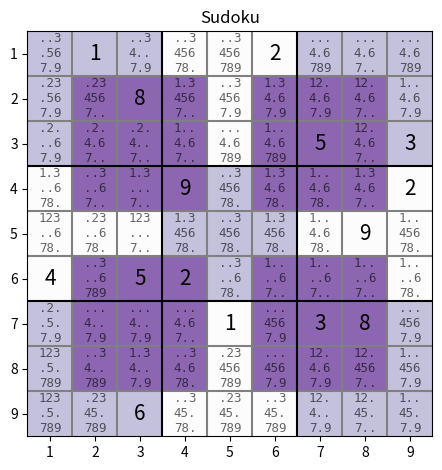
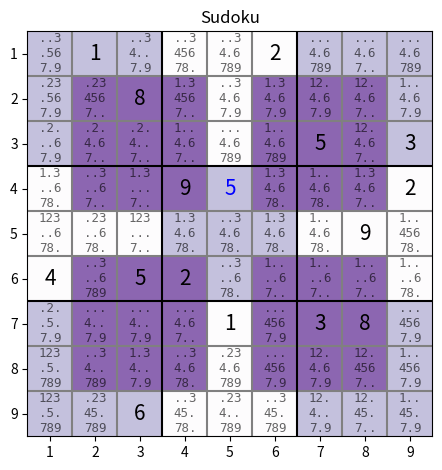
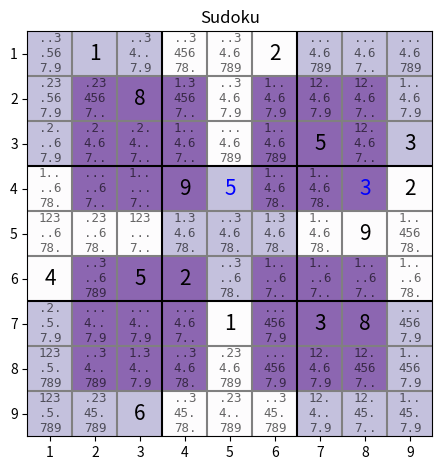
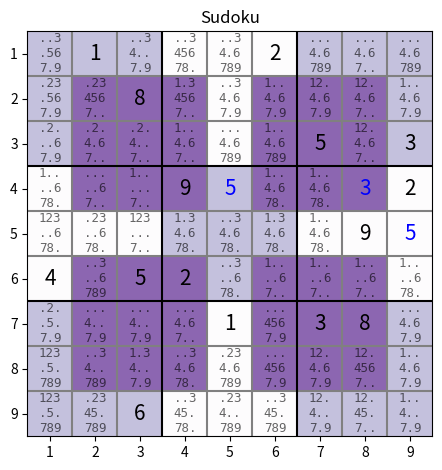
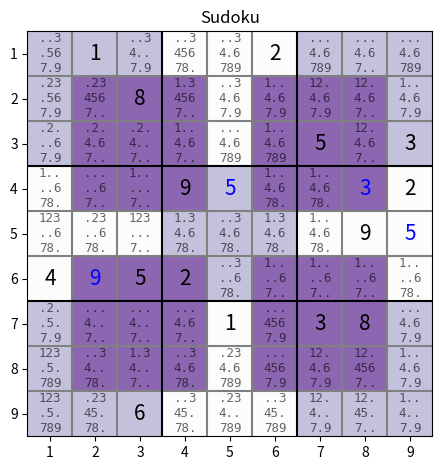
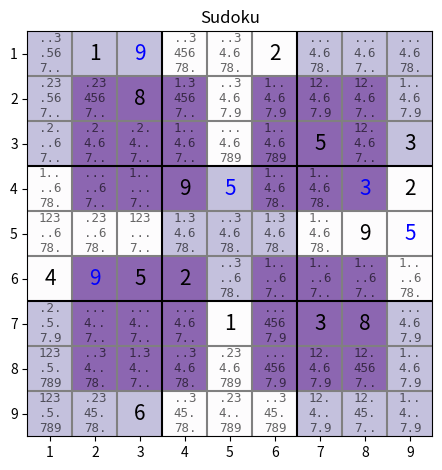
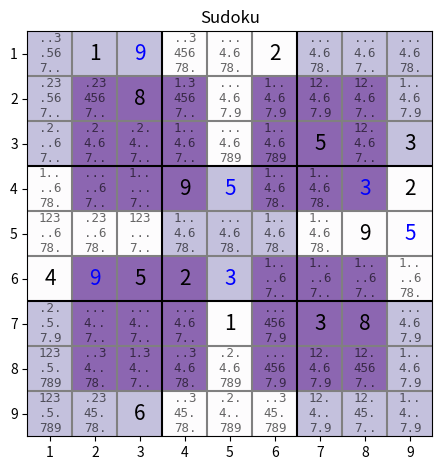
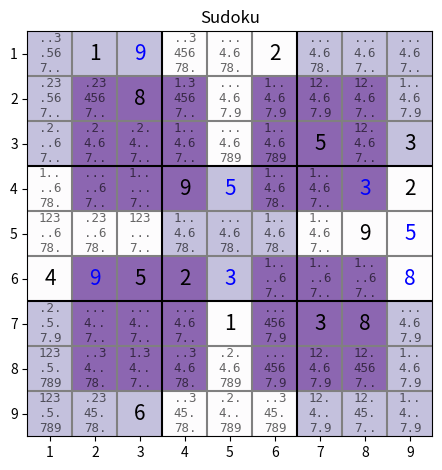
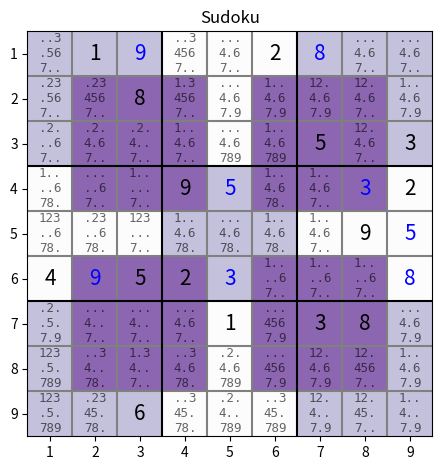
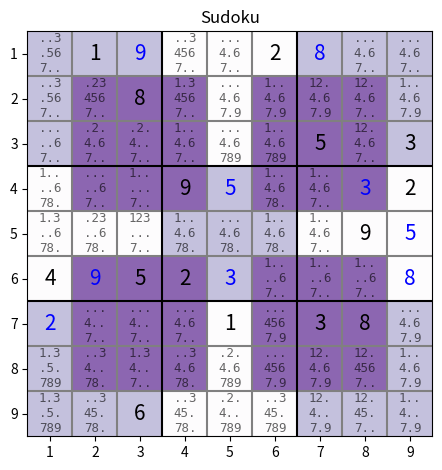
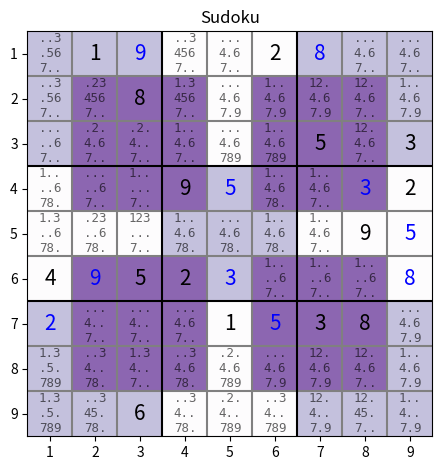
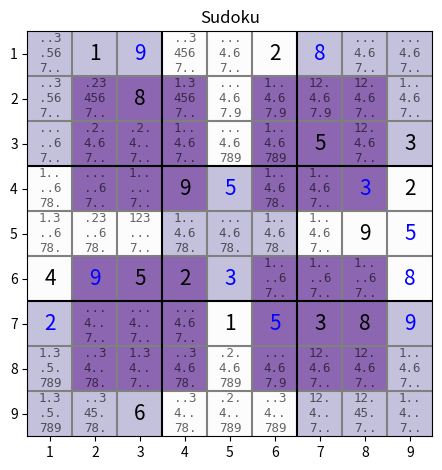
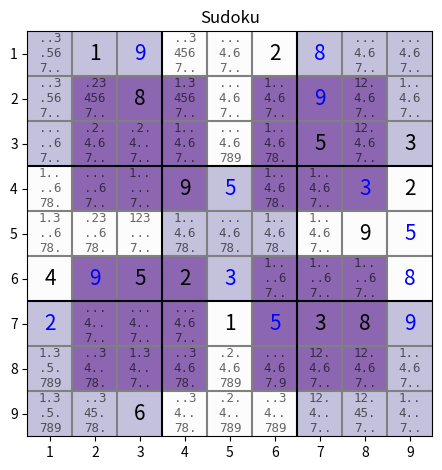
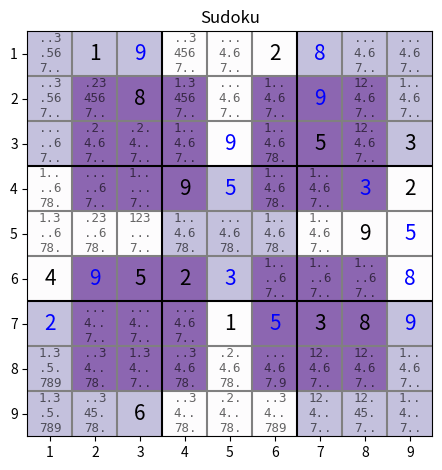
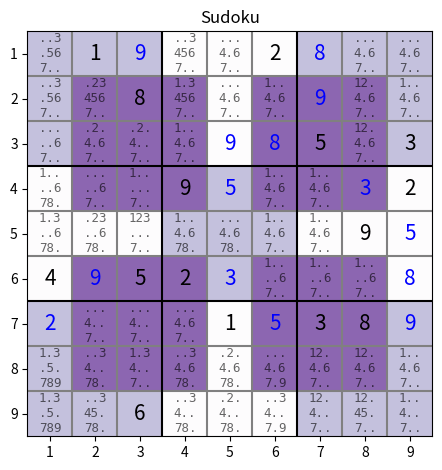
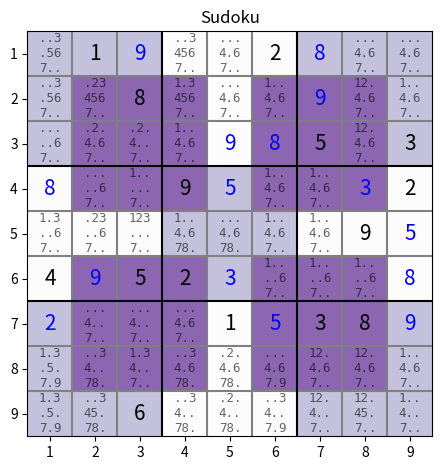

Recreate these plots in Python, in order.
import pandas as pd
import numpy as np
import matplotlib.pyplot as plt


class Sudoku:
    """Base Sudoku class"""

    def __init__(self, sudoku):
        self.puzzle = self.fromTextTuple(sudoku)
        self.originalPuzzle = self.puzzle.copy()
        self.initGroups()
        self.initPossibilities()

    def fromTextTuple(self, sudoku):
        puzzle = dict()
        if (len(sudoku) != 9):
            raise Exception('Need 9 rows')
        for r in range(9):
            arow = sudoku[r]
            if (len(arow) != 9):
                raise Exception('Need 9 cells in row ' + str(r + 1) + ': \"' + arow + '"')
            for c in range(9):
                if arow[c] == ' ' or arow[c] == '.':
                    pass
                elif arow[c] >= '1' and arow[c] <= '9':
                    puzzle[(r, c)] = int(arow[c])
                else:
                    raise Exception('Unrecognized character ' + arow[c] + ' at row ' + str(r + 1) + " col " + str(
                        c + 1) + ': \"' + arow + '"')
        return puzzle

    def initGroups(self):
        allrows = list()
        allcols = list()
        allsquares = list()
        self.emptycells = set()
        for x in range(9):
            allrows.append({"name": "row " + str(1 + x), "cells": list()})
            allcols.append({"name": "col " + str(1 + x), "cells": list()})
            allsquares.append({"name": "sqr " + str(1 + x), "cells": list()})
        for i in range(9):
            for j in range(9):
                cell = (i, j)
                allrows[i]["cells"].append(cell)
                allcols[j]["cells"].append(cell)
                allsquares[3 * (i // 3) + (j // 3)]["cells"].append(cell)
                if not cell in self.puzzle:
                    self.emptycells.add(cell)
        self.groups = allrows + allcols + allsquares

    def initPossibilities(self):
        self.possibilities = dict()
        self.explanations = dict()
        for cell in self.emptycells:
            self.possibilities[cell] = set(range(1, 10))
            self.explanations[cell] = []

    def place(self, digit, cellAsString):
        if len(cellAsString) != 4:
            raise Exception('Place format is 4 characters R<row>C<col>')
        row = int(cellAsString[1])-1
        col = int(cellAsString[3])-1
        cell = (row,col)
        print("Place " + str(digit) + " at " + self.celltostr(cell))
        self.puzzle[cell] = digit
        self.emptycells.remove(cell)
        self.initPossibilities()

    def print(self):
        print(self.groups)
        print(str(len(self.groups)) + " groups")

    def getShowRaster(self):
        mx = np.zeros((9, 9))
        # color some squares to highlight the structure
        for x in range(0, 3):
            for y in range(0, 3):
                mx[x, y] = 1
                mx[x + 6, y] = 1
                mx[x, y + 6] = 1
                mx[x + 6, y + 6] = 1
                mx[x + 3, y + 3] = 1
        return mx

    def show(self):
        fig, ax = plt.subplots()
        im = ax.imshow(self.getShowRaster(), cmap="Purples",
                       alpha=0.6)  # strange way to plot a grid - need something simpler...
        # https://matplotlib.org/3.1.0/tutorials/colors/colormaps.html
        # All ticks and label them with the respective list entries
        ax.set_xticks(np.arange(9))
        ax.set_yticks(np.arange(9))
        ax.set_xticklabels(range(1, 10))
        ax.set_yticklabels(range(1, 10))
        for cell in self.puzzle:
            ax.text(cell[1], cell[0], self.puzzle[cell], ha="center", va="center",
                    color= ("black" if (cell in self.originalPuzzle) else "blue"), size=15)
        for cell in self.emptycells:
            p = self.possibilities[cell]
            txt = "\n".join(["".join((str(i) if (i in p) else ".") for i in range(1, 4)),
                             "".join((str(i) if (i in p) else ".") for i in range(4, 7)),
                             "".join((str(i) if (i in p) else ".") for i in range(7, 10))])
            ax.text(cell[1], cell[0], txt, ha="center", va="center", color="black", size=9, alpha=0.6,
                    family='monospace')
        for x in range(8):
            if x == 2 or x == 5:
                pass
            else:
                plt.axhline(0.5 + x, color="grey")
                plt.axvline(0.5 + x, color="grey")
        for x in range(8):
            if x == 2 or x == 5:
                plt.axhline(0.5 + x, color="black")
                plt.axvline(0.5 + x, color="black")
        ax.set_title("Sudoku")
        fig.tight_layout()
        plt.show()

    def celltostr(self, pair):
        return "R"+str(1 + pair[0]) + "C" + str(1 + pair[1])

    def printPossibleMoves(self):
        possibleMoves = dict()
        for cell in self.emptycells:
            p = self.possibilities[cell]
            if (len(p) == 1):
                d = list(p)[0]
                if cell in possibleMoves:
                    if possibleMoves[cell]["move"] == d:
                        # just add another reason for the same move
                        possibleMoves[cell]["reasons"].append({"method" : "single cell value",
                                                         "elimination" : self.explanations[cell]})
                    else:
                        # inconsistent results
                        print("ERROR! Found different move than " + str(d) + " at " + self.celltostr(cell))
                        print(possibleMoves[cell])
                else:
                    possibleMoves[cell] = {"move" : d,
                                           "reasons" : [{"method" : "single cell value",
                                                         "elimination" : self.explanations[cell]}]}
        for group in self.groups:
            for d in range(1,10):
                onlyPossibileCellInGroup = None
                nPossibilitiesInGroup = 0
                emptyCellsInGroup = set(group["cells"]).intersection(self.emptycells)
                for cell in emptyCellsInGroup:
                    if d in self.possibilities[cell]:
                        onlyPossibileCellInGroup = cell
                        nPossibilitiesInGroup = nPossibilitiesInGroup + 1
                if nPossibilitiesInGroup == 1:
                    # reasons why d is excluded in all other cells in the group
                    # for all other cells get explanations x
                    # if x[1] contains d then add x[0] to reason why d is excluded
                    detailedReasons = set()
                    emptyCellsInGroup.remove(onlyPossibileCellInGroup)
                    for cell in emptyCellsInGroup:
                        for xplain in self.explanations[cell]:
                            if d in set(xplain[1]):
                                detailedReasons.add(xplain[0])
                                # possible overlap, look for largest explanations first however difficult
                                # today as the explanations per cell do not overlap, so we cannot tell which
                                # is the larger one really
                    if onlyPossibileCellInGroup in possibleMoves:
                        if possibleMoves[onlyPossibileCellInGroup]["move"] == d:
                            # just add another reason for the same move
                            possibleMoves[onlyPossibileCellInGroup]["reasons"].append({"method" : "only place in " + group["name"],
                                                                                 "elimination" : str(detailedReasons)})
                        else:
                            # inconsistent results
                            print("ERROR! Found different move than " + str(d) + " at " + self.celltostr(onlyPossibileCellInGroup))
                            print(possibleMoves[onlyPossibileCellInGroup])
                    else:
                        possibleMoves[onlyPossibileCellInGroup] = {"move" : d,
                                                                   "reasons" : [{"method" : "only place in " + group["name"],
                                                                                 "elimination" : str(detailedReasons)}]}
                        # print('Possibility at ' + self.celltostr(onlyPossibileCellInGroup) + ": " + str(d))
                        # print('   only place for ' + str(d) + ' in ' + group["name"] )
        return possibleMoves

    # Filters the existing possibilities per cell by applying elimination
    # from all groups that this cell is part of.
    def groupElimination(self):
        print('Simple elimination per cell')
        for cell in self.emptycells:
            candidates = self.possibilities[cell]
            for agroup in self.groups:
                if cell in agroup["cells"]:
                    digitsingroup = set([self.puzzle[c] for c in agroup["cells"] if c in self.puzzle])
                    commonelements = candidates.intersection(digitsingroup)
                    if (len(commonelements) > 0):
                        candidates = candidates - digitsingroup
                        self.explanations[cell].append( (agroup["name"], sorted(commonelements)) )
            self.possibilities[cell] = candidates

    # Filters the existing possibilities by checking if there are subgroups
    # in each group that all have the same possibilities
    def nakedPairElimination(self):
        for agroup in self.groups:
            subgroups = dict()
            subgroupPossibilities = dict()
            for cell in agroup["cells"]:
                if cell in self.emptycells:
                    possibilitiesKey = str(sorted(self.possibilities[cell]))
                    if not possibilitiesKey in subgroups:
                        subgroups[possibilitiesKey] = []
                        subgroupPossibilities[possibilitiesKey] = sorted(self.possibilities[cell])
                    subgroups[possibilitiesKey].append(cell)
            for k in subgroups.keys():
                if len(subgroupPossibilities[k]) == len(subgroups[k]):
                    print("NAKED SUBGROUP FOUND IN " + agroup["name"])
                    print(subgroupPossibilities[k])
                    print(subgroups[k])
                    # this means these can be eliminated from all other cells
                    # in that same group
                    # reason: "naked subgroup [1,6,7] in nrc4" or so


class NRCSudoku(Sudoku):
    """ Adds rectangular areas """

    def initGroups(self):
        super().initGroups()
        r1 = list()
        r2 = list()
        r3 = list()
        r4 = list()
        for i in range(9):
            for j in range(9):
                if (i >= 1 and i <= 3 and j >= 1 and j <= 3):
                    r1.append((i, j))
                if (i >= 1 and i <= 3 and j >= 5 and j <= 7):
                    r2.append((i, j))
                if (i >= 5 and i <= 7 and j >= 1 and j <= 3):
                    r3.append((i, j))
                if (i >= 5 and i <= 7 and j >= 5 and j <= 7):
                    r4.append((i, j))
        self.groups.append({"name": "nrc 1", "cells": r1})
        self.groups.append({"name": "nrc 2", "cells": r2})
        self.groups.append({"name": "nrc 3", "cells": r3})
        self.groups.append({"name": "nrc 4", "cells": r4})

    def getShowRaster(self):
        mx = super().getShowRaster()
        for x in range(0, 3):
            for y in range(0, 3):
                mx[x + 1, y + 1] = 2
                mx[x + 5, y + 1] = 2
                mx[x + 1, y + 5] = 2
                mx[x + 5, y + 5] = 2
        return mx


def main():
    # [redacted]
    # NRC saturday 3 feb 2018
    # solvable by simple elimination only :(
    s = NRCSudoku((" 9   4 7 ",
                   " 7 3  9 8",
                   "         ",
                   "      5  ",
                   "   8     ",
                   "         ",
                   "5    6  9",
                   " 3  41   ",
                   "    7    ")
                  )

    # NRC saturday 29 feb 2020
    # even this one requires nothing fancy
    s = NRCSudoku((" 1   2   ",
                    "  8      ",
                    "      5 3",
                    "   9    2",
                    "       9 ",
                    "4 52     ",
                    "    1 38 ",
                    "         ",
                    "  6      "))
    s.print()

    while True:
        s.groupElimination()
        s.nakedPairElimination()
        mvz = s.printPossibleMoves()
        if len(mvz) == 0:
            print("No moves!")
            s.show()
            break
        for mv in sorted(mvz.keys()):
            print("Possible move at " + s.celltostr(mv) + ": " + str(mvz[mv]["move"]))
            for r in mvz[mv]["reasons"]:
                print("   reason: " + str(r))
        s.show()
        nextMove = sorted(mvz.keys())[0]
        s.place(mvz[nextMove]["move"], s.celltostr(nextMove))


if __name__ == "__main__":
    main()
